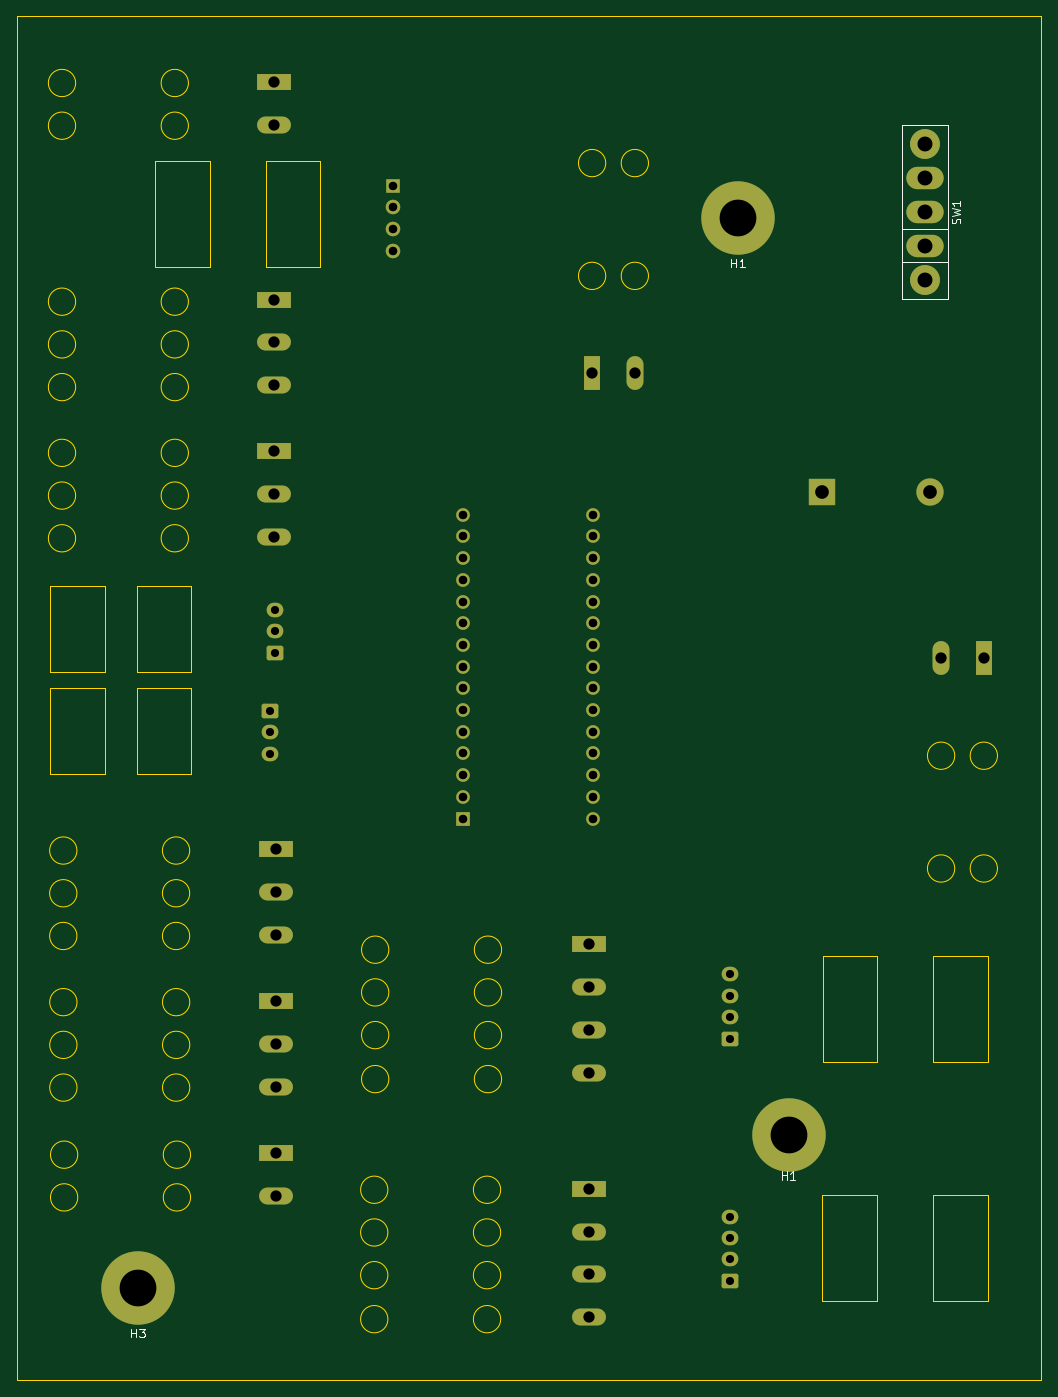
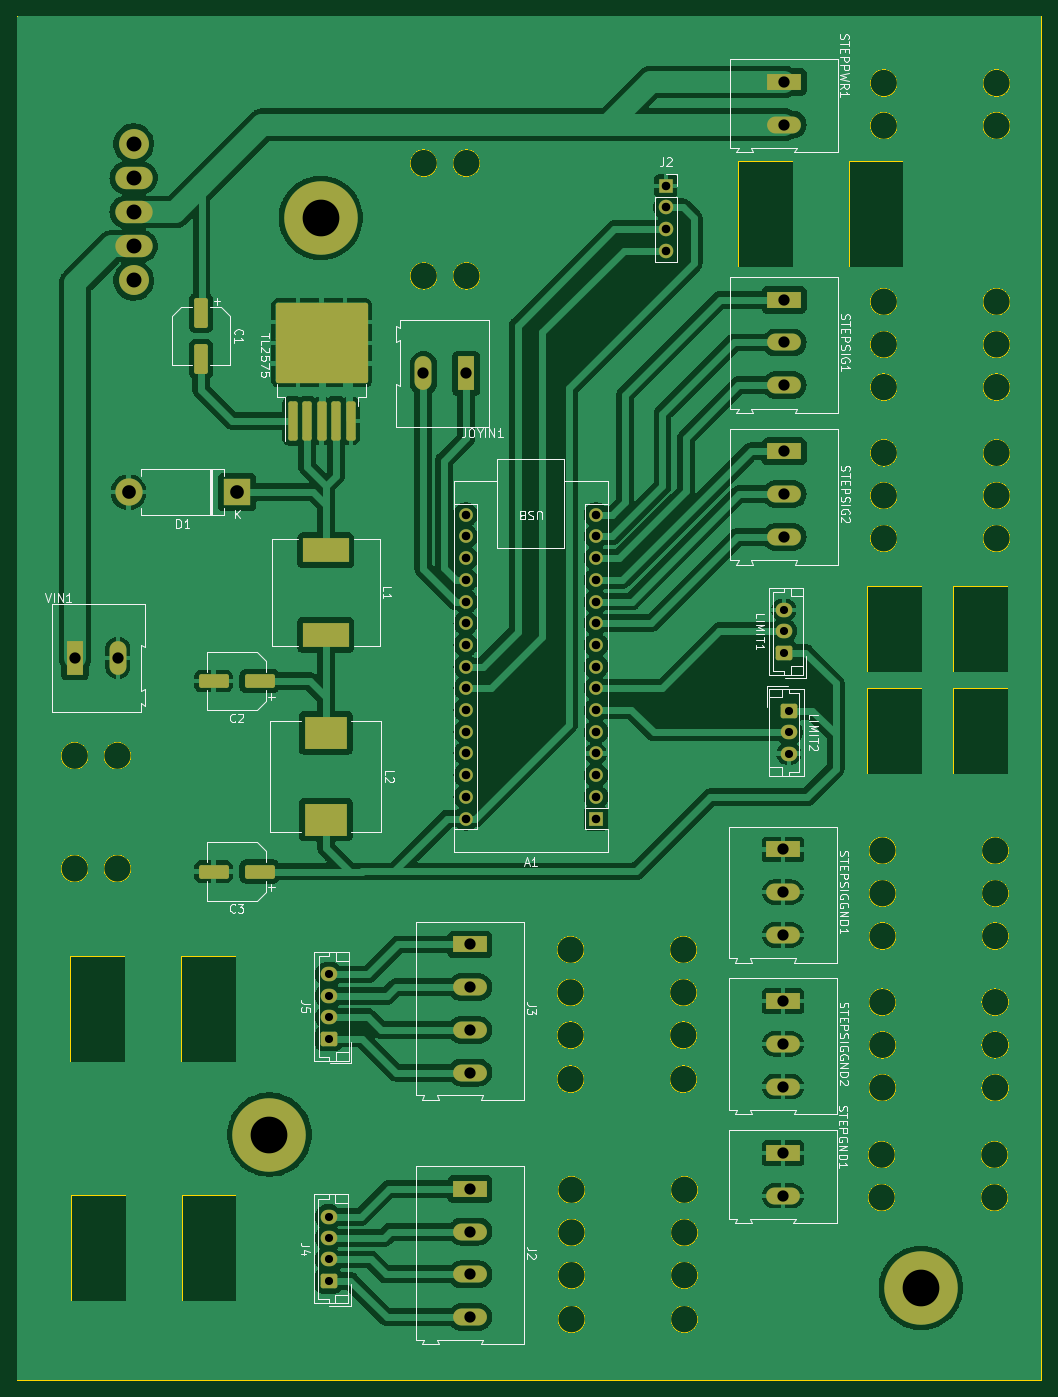
Circuit board: 10 layer files. Board 119.9 x 159.6 mm.
- bottom_copper: stepper_microscope_stage-B_Cu.gbr (752220 bytes)
- bottom_mask: stepper_microscope_stage-B_Mask.gbr (5405 bytes)
- paste: stepper_microscope_stage-B_Paste.gbr (2149 bytes)
- bottom_silk: stepper_microscope_stage-B_Silkscreen.gbr (56631 bytes)
- outline: stepper_microscope_stage-Edge_Cuts.gbr (6134 bytes)
- top_copper: stepper_microscope_stage-F_Cu.gbr (8100 bytes)
- top_mask: stepper_microscope_stage-F_Mask.gbr (4380 bytes)
- paste: stepper_microscope_stage-F_Paste.gbr (504 bytes)
- top_silk: stepper_microscope_stage-F_Silkscreen.gbr (3987 bytes)
- drill: stepper_microscope_stage.drl (2081 bytes)

=== bottom_copper: stepper_microscope_stage-B_Cu.gbr (752220 bytes, source omitted) ===
=== bottom_mask: stepper_microscope_stage-B_Mask.gbr ===
%TF.GenerationSoftware,KiCad,Pcbnew,7.0.7-7.0.7~ubuntu22.04.1*%
%TF.CreationDate,2023-09-29T11:53:24-06:00*%
%TF.ProjectId,stepper_microscope_stage,73746570-7065-4725-9f6d-6963726f7363,9*%
%TF.SameCoordinates,Original*%
%TF.FileFunction,Soldermask,Bot*%
%TF.FilePolarity,Negative*%
%FSLAX46Y46*%
G04 Gerber Fmt 4.6, Leading zero omitted, Abs format (unit mm)*
G04 Created by KiCad (PCBNEW 7.0.7-7.0.7~ubuntu22.04.1) date 2023-09-29 11:53:24*
%MOMM*%
%LPD*%
G01*
G04 APERTURE LIST*
G04 Aperture macros list*
%AMRoundRect*
0 Rectangle with rounded corners*
0 $1 Rounding radius*
0 $2 $3 $4 $5 $6 $7 $8 $9 X,Y pos of 4 corners*
0 Add a 4 corners polygon primitive as box body*
4,1,4,$2,$3,$4,$5,$6,$7,$8,$9,$2,$3,0*
0 Add four circle primitives for the rounded corners*
1,1,$1+$1,$2,$3*
1,1,$1+$1,$4,$5*
1,1,$1+$1,$6,$7*
1,1,$1+$1,$8,$9*
0 Add four rect primitives between the rounded corners*
20,1,$1+$1,$2,$3,$4,$5,0*
20,1,$1+$1,$4,$5,$6,$7,0*
20,1,$1+$1,$6,$7,$8,$9,0*
20,1,$1+$1,$8,$9,$2,$3,0*%
G04 Aperture macros list end*
%ADD10C,8.600000*%
%ADD11C,3.500000*%
%ADD12O,4.375000X2.625000*%
%ADD13RoundRect,0.250000X-1.500000X-0.550000X1.500000X-0.550000X1.500000X0.550000X-1.500000X0.550000X0*%
%ADD14R,3.960000X1.980000*%
%ADD15O,3.960000X1.980000*%
%ADD16RoundRect,0.250000X-0.725000X0.600000X-0.725000X-0.600000X0.725000X-0.600000X0.725000X0.600000X0*%
%ADD17O,1.950000X1.700000*%
%ADD18RoundRect,0.250000X0.725000X-0.600000X0.725000X0.600000X-0.725000X0.600000X-0.725000X-0.600000X0*%
%ADD19RoundRect,0.250000X0.300000X-2.050000X0.300000X2.050000X-0.300000X2.050000X-0.300000X-2.050000X0*%
%ADD20RoundRect,0.250002X5.149998X-4.449998X5.149998X4.449998X-5.149998X4.449998X-5.149998X-4.449998X0*%
%ADD21R,1.700000X1.700000*%
%ADD22O,1.700000X1.700000*%
%ADD23R,5.400000X2.900000*%
%ADD24R,3.200000X3.200000*%
%ADD25O,3.200000X3.200000*%
%ADD26R,1.600000X1.600000*%
%ADD27O,1.600000X1.600000*%
%ADD28R,1.980000X3.960000*%
%ADD29O,1.980000X3.960000*%
%ADD30R,5.000000X3.850000*%
%ADD31RoundRect,0.250000X-0.550000X1.500000X-0.550000X-1.500000X0.550000X-1.500000X0.550000X1.500000X0*%
G04 APERTURE END LIST*
D10*
%TO.C,H3*%
X53750000Y-164000000D03*
%TD*%
%TO.C,H1*%
X124000000Y-38750000D03*
%TD*%
%TO.C,H1*%
X130000000Y-146050000D03*
%TD*%
D11*
%TO.C,SW1*%
X145905000Y-46055000D03*
X145905000Y-30055000D03*
D12*
X145905000Y-42055000D03*
X145905000Y-38055000D03*
X145905000Y-34055000D03*
%TD*%
D13*
%TO.C,C3*%
X131150000Y-115250000D03*
X136550000Y-115250000D03*
%TD*%
D14*
%TO.C,J2*%
X106540000Y-152400000D03*
D15*
X106540000Y-157400000D03*
X106540000Y-162400000D03*
X106540000Y-167400000D03*
%TD*%
D16*
%TO.C,LIMIT2*%
X69200000Y-96450000D03*
D17*
X69200000Y-98950000D03*
X69200000Y-101450000D03*
%TD*%
D18*
%TO.C,J5*%
X123050000Y-134800000D03*
D17*
X123050000Y-132300000D03*
X123050000Y-129800000D03*
X123050000Y-127300000D03*
%TD*%
D14*
%TO.C,STEPSIGGND2*%
X69910816Y-130422144D03*
D15*
X69910816Y-135422144D03*
X69910816Y-140422144D03*
%TD*%
D14*
%TO.C,STEPSIG1*%
X69750000Y-48322144D03*
D15*
X69750000Y-53322144D03*
X69750000Y-58322144D03*
%TD*%
D19*
%TO.C,TL2575*%
X127300000Y-62500000D03*
X125600000Y-62500000D03*
X123900000Y-62500000D03*
D20*
X123900000Y-53350000D03*
D19*
X122200000Y-62500000D03*
X120500000Y-62500000D03*
%TD*%
D21*
%TO.C,J2*%
X83600000Y-34975000D03*
D22*
X83600000Y-37515000D03*
X83600000Y-40055000D03*
X83600000Y-42595000D03*
%TD*%
D14*
%TO.C,STEPGND1*%
X69900816Y-148202144D03*
D15*
X69900816Y-153202144D03*
%TD*%
D14*
%TO.C,STEPSIGGND1*%
X69910816Y-112672144D03*
D15*
X69910816Y-117672144D03*
X69910816Y-122672144D03*
%TD*%
D18*
%TO.C,LIMIT1*%
X69810000Y-89632856D03*
D17*
X69810000Y-87132856D03*
X69810000Y-84632856D03*
%TD*%
D23*
%TO.C,L1*%
X123400000Y-77650000D03*
X123400000Y-87550000D03*
%TD*%
D14*
%TO.C,STEPPWR1*%
X69750000Y-22825000D03*
D15*
X69750000Y-27825000D03*
%TD*%
D24*
%TO.C,D1*%
X133800000Y-70850000D03*
D25*
X146500000Y-70850000D03*
%TD*%
D26*
%TO.C,A1*%
X91790000Y-109047144D03*
D27*
X91790000Y-106507144D03*
X91790000Y-103967144D03*
X91790000Y-101427144D03*
X91790000Y-98887144D03*
X91790000Y-96347144D03*
X91790000Y-93807144D03*
X91790000Y-91267144D03*
X91790000Y-88727144D03*
X91790000Y-86187144D03*
X91790000Y-83647144D03*
X91790000Y-81107144D03*
X91790000Y-78567144D03*
X91790000Y-76027144D03*
X91790000Y-73487144D03*
X107030000Y-73487144D03*
X107030000Y-76027144D03*
X107030000Y-78567144D03*
X107030000Y-81107144D03*
X107030000Y-83647144D03*
X107030000Y-86187144D03*
X107030000Y-88727144D03*
X107030000Y-91267144D03*
X107030000Y-93807144D03*
X107030000Y-96347144D03*
X107030000Y-98887144D03*
X107030000Y-101427144D03*
X107030000Y-103967144D03*
X107030000Y-106507144D03*
X107030000Y-109047144D03*
%TD*%
D28*
%TO.C,JOYIN1*%
X106985000Y-56950000D03*
D29*
X111985000Y-56950000D03*
%TD*%
D30*
%TO.C,L2*%
X123400000Y-99025000D03*
X123400000Y-109175000D03*
%TD*%
D31*
%TO.C,C1*%
X138000000Y-49850000D03*
X138000000Y-55250000D03*
%TD*%
D14*
%TO.C,STEPSIG2*%
X69750000Y-66072144D03*
D15*
X69750000Y-71072144D03*
X69750000Y-76072144D03*
%TD*%
D14*
%TO.C,J3*%
X106550000Y-123790000D03*
D15*
X106550000Y-128790000D03*
X106550000Y-133790000D03*
X106550000Y-138790000D03*
%TD*%
D13*
%TO.C,C2*%
X131150000Y-92950000D03*
X136550000Y-92950000D03*
%TD*%
D18*
%TO.C,J4*%
X123090000Y-163160000D03*
D17*
X123090000Y-160660000D03*
X123090000Y-158160000D03*
X123090000Y-155660000D03*
%TD*%
D28*
%TO.C,VIN1*%
X152765000Y-90225000D03*
D29*
X147765000Y-90225000D03*
%TD*%
M02*

=== paste: stepper_microscope_stage-B_Paste.gbr (2149 bytes, source withheld) ===
=== bottom_silk: stepper_microscope_stage-B_Silkscreen.gbr (56631 bytes, source omitted) ===
=== outline: stepper_microscope_stage-Edge_Cuts.gbr ===
%TF.GenerationSoftware,KiCad,Pcbnew,7.0.7-7.0.7~ubuntu22.04.1*%
%TF.CreationDate,2023-09-29T11:53:24-06:00*%
%TF.ProjectId,stepper_microscope_stage,73746570-7065-4725-9f6d-6963726f7363,9*%
%TF.SameCoordinates,Original*%
%TF.FileFunction,Profile,NP*%
%FSLAX46Y46*%
G04 Gerber Fmt 4.6, Leading zero omitted, Abs format (unit mm)*
G04 Created by KiCad (PCBNEW 7.0.7-7.0.7~ubuntu22.04.1) date 2023-09-29 11:53:24*
%MOMM*%
%LPD*%
G01*
G04 APERTURE LIST*
%TA.AperFunction,Profile*%
%ADD10C,0.100000*%
%TD*%
G04 APERTURE END LIST*
D10*
X39650000Y-15150000D02*
X159550000Y-15150000D01*
X159550000Y-174750000D01*
X39650000Y-174750000D01*
X39650000Y-15150000D01*
X46500000Y-53550000D02*
G75*
G03*
X46500000Y-53550000I-1600000J0D01*
G01*
X46650816Y-117795000D02*
G75*
G03*
X46650816Y-117795000I-1600000J0D01*
G01*
X53650000Y-93800000D02*
X60050000Y-93800000D01*
X60050000Y-103800000D01*
X53650000Y-103800000D01*
X53650000Y-93800000D01*
X96360000Y-129400000D02*
G75*
G03*
X96360000Y-129400000I-1600000J0D01*
G01*
X46750816Y-148395000D02*
G75*
G03*
X46750816Y-148395000I-1600000J0D01*
G01*
X59860816Y-135540000D02*
G75*
G03*
X59860816Y-135540000I-1600000J0D01*
G01*
X43550000Y-81850000D02*
X49950000Y-81850000D01*
X49950000Y-91850000D01*
X43550000Y-91850000D01*
X43550000Y-81850000D01*
X46660816Y-135540000D02*
G75*
G03*
X46660816Y-135540000I-1600000J0D01*
G01*
X46500000Y-76245000D02*
G75*
G03*
X46500000Y-76245000I-1600000J0D01*
G01*
X59850816Y-122795000D02*
G75*
G03*
X59850816Y-122795000I-1600000J0D01*
G01*
X96250000Y-167650000D02*
G75*
G03*
X96250000Y-167650000I-1600000J0D01*
G01*
X46650816Y-112795000D02*
G75*
G03*
X46650816Y-112795000I-1600000J0D01*
G01*
X46660816Y-130540000D02*
G75*
G03*
X46660816Y-130540000I-1600000J0D01*
G01*
X46500000Y-58550000D02*
G75*
G03*
X46500000Y-58550000I-1600000J0D01*
G01*
X108550000Y-32327856D02*
G75*
G03*
X108550000Y-32327856I-1600000J0D01*
G01*
X59700000Y-76245000D02*
G75*
G03*
X59700000Y-76245000I-1600000J0D01*
G01*
X59950816Y-153395000D02*
G75*
G03*
X59950816Y-153395000I-1600000J0D01*
G01*
X55800000Y-32045000D02*
X62200000Y-32045000D01*
X62200000Y-44445000D01*
X55800000Y-44445000D01*
X55800000Y-32045000D01*
X68750000Y-32045000D02*
X75150000Y-32045000D01*
X75150000Y-44445000D01*
X68750000Y-44445000D01*
X68750000Y-32045000D01*
X59700000Y-58550000D02*
G75*
G03*
X59700000Y-58550000I-1600000J0D01*
G01*
X59950816Y-148395000D02*
G75*
G03*
X59950816Y-148395000I-1600000J0D01*
G01*
X59850816Y-117795000D02*
G75*
G03*
X59850816Y-117795000I-1600000J0D01*
G01*
X59860816Y-130540000D02*
G75*
G03*
X59860816Y-130540000I-1600000J0D01*
G01*
X96250000Y-157500000D02*
G75*
G03*
X96250000Y-157500000I-1600000J0D01*
G01*
X83050000Y-152500000D02*
G75*
G03*
X83050000Y-152500000I-1600000J0D01*
G01*
X83050000Y-157500000D02*
G75*
G03*
X83050000Y-157500000I-1600000J0D01*
G01*
X83050000Y-167650000D02*
G75*
G03*
X83050000Y-167650000I-1600000J0D01*
G01*
X146900000Y-125100000D02*
X153300000Y-125100000D01*
X153300000Y-137500000D01*
X146900000Y-137500000D01*
X146900000Y-125100000D01*
X46500000Y-48550000D02*
G75*
G03*
X46500000Y-48550000I-1600000J0D01*
G01*
X46500000Y-66245000D02*
G75*
G03*
X46500000Y-66245000I-1600000J0D01*
G01*
X46500000Y-71245000D02*
G75*
G03*
X46500000Y-71245000I-1600000J0D01*
G01*
X59700000Y-53550000D02*
G75*
G03*
X59700000Y-53550000I-1600000J0D01*
G01*
X154400000Y-114897144D02*
G75*
G03*
X154400000Y-114897144I-1600000J0D01*
G01*
X83160000Y-134400000D02*
G75*
G03*
X83160000Y-134400000I-1600000J0D01*
G01*
X96250000Y-152500000D02*
G75*
G03*
X96250000Y-152500000I-1600000J0D01*
G01*
X53650000Y-81850000D02*
X60050000Y-81850000D01*
X60050000Y-91850000D01*
X53650000Y-91850000D01*
X53650000Y-81850000D01*
X133950000Y-125100000D02*
X140350000Y-125100000D01*
X140350000Y-137500000D01*
X133950000Y-137500000D01*
X133950000Y-125100000D01*
X154400000Y-101697144D02*
G75*
G03*
X154400000Y-101697144I-1600000J0D01*
G01*
X59700000Y-71245000D02*
G75*
G03*
X59700000Y-71245000I-1600000J0D01*
G01*
X46660816Y-140540000D02*
G75*
G03*
X46660816Y-140540000I-1600000J0D01*
G01*
X149400000Y-101697144D02*
G75*
G03*
X149400000Y-101697144I-1600000J0D01*
G01*
X113550000Y-45527856D02*
G75*
G03*
X113550000Y-45527856I-1600000J0D01*
G01*
X108550000Y-45527856D02*
G75*
G03*
X108550000Y-45527856I-1600000J0D01*
G01*
X59700000Y-66245000D02*
G75*
G03*
X59700000Y-66245000I-1600000J0D01*
G01*
X83050000Y-162500000D02*
G75*
G03*
X83050000Y-162500000I-1600000J0D01*
G01*
X146840000Y-153110000D02*
X153240000Y-153110000D01*
X153240000Y-165510000D01*
X146840000Y-165510000D01*
X146840000Y-153110000D01*
X96360000Y-134400000D02*
G75*
G03*
X96360000Y-134400000I-1600000J0D01*
G01*
X46500000Y-22952856D02*
G75*
G03*
X46500000Y-22952856I-1600000J0D01*
G01*
X46650816Y-122795000D02*
G75*
G03*
X46650816Y-122795000I-1600000J0D01*
G01*
X96250000Y-162500000D02*
G75*
G03*
X96250000Y-162500000I-1600000J0D01*
G01*
X149400000Y-114897144D02*
G75*
G03*
X149400000Y-114897144I-1600000J0D01*
G01*
X59850816Y-112795000D02*
G75*
G03*
X59850816Y-112795000I-1600000J0D01*
G01*
X96360000Y-124400000D02*
G75*
G03*
X96360000Y-124400000I-1600000J0D01*
G01*
X43550000Y-93800000D02*
X49950000Y-93800000D01*
X49950000Y-103800000D01*
X43550000Y-103800000D01*
X43550000Y-93800000D01*
X46750816Y-153395000D02*
G75*
G03*
X46750816Y-153395000I-1600000J0D01*
G01*
X96360000Y-139550000D02*
G75*
G03*
X96360000Y-139550000I-1600000J0D01*
G01*
X59700000Y-48550000D02*
G75*
G03*
X59700000Y-48550000I-1600000J0D01*
G01*
X133890000Y-153110000D02*
X140290000Y-153110000D01*
X140290000Y-165510000D01*
X133890000Y-165510000D01*
X133890000Y-153110000D01*
X46500000Y-27952856D02*
G75*
G03*
X46500000Y-27952856I-1600000J0D01*
G01*
X59860816Y-140540000D02*
G75*
G03*
X59860816Y-140540000I-1600000J0D01*
G01*
X83160000Y-124400000D02*
G75*
G03*
X83160000Y-124400000I-1600000J0D01*
G01*
X113550000Y-32327856D02*
G75*
G03*
X113550000Y-32327856I-1600000J0D01*
G01*
X59700000Y-22952856D02*
G75*
G03*
X59700000Y-22952856I-1600000J0D01*
G01*
X83160000Y-129400000D02*
G75*
G03*
X83160000Y-129400000I-1600000J0D01*
G01*
X59700000Y-27952856D02*
G75*
G03*
X59700000Y-27952856I-1600000J0D01*
G01*
X83160000Y-139550000D02*
G75*
G03*
X83160000Y-139550000I-1600000J0D01*
G01*
M02*

=== top_copper: stepper_microscope_stage-F_Cu.gbr (8100 bytes, source omitted) ===
=== top_mask: stepper_microscope_stage-F_Mask.gbr ===
%TF.GenerationSoftware,KiCad,Pcbnew,7.0.7-7.0.7~ubuntu22.04.1*%
%TF.CreationDate,2023-09-29T11:53:24-06:00*%
%TF.ProjectId,stepper_microscope_stage,73746570-7065-4725-9f6d-6963726f7363,9*%
%TF.SameCoordinates,Original*%
%TF.FileFunction,Soldermask,Top*%
%TF.FilePolarity,Negative*%
%FSLAX46Y46*%
G04 Gerber Fmt 4.6, Leading zero omitted, Abs format (unit mm)*
G04 Created by KiCad (PCBNEW 7.0.7-7.0.7~ubuntu22.04.1) date 2023-09-29 11:53:24*
%MOMM*%
%LPD*%
G01*
G04 APERTURE LIST*
G04 Aperture macros list*
%AMRoundRect*
0 Rectangle with rounded corners*
0 $1 Rounding radius*
0 $2 $3 $4 $5 $6 $7 $8 $9 X,Y pos of 4 corners*
0 Add a 4 corners polygon primitive as box body*
4,1,4,$2,$3,$4,$5,$6,$7,$8,$9,$2,$3,0*
0 Add four circle primitives for the rounded corners*
1,1,$1+$1,$2,$3*
1,1,$1+$1,$4,$5*
1,1,$1+$1,$6,$7*
1,1,$1+$1,$8,$9*
0 Add four rect primitives between the rounded corners*
20,1,$1+$1,$2,$3,$4,$5,0*
20,1,$1+$1,$4,$5,$6,$7,0*
20,1,$1+$1,$6,$7,$8,$9,0*
20,1,$1+$1,$8,$9,$2,$3,0*%
G04 Aperture macros list end*
%ADD10C,8.600000*%
%ADD11C,3.500000*%
%ADD12O,4.375000X2.625000*%
%ADD13R,3.960000X1.980000*%
%ADD14O,3.960000X1.980000*%
%ADD15RoundRect,0.250000X-0.725000X0.600000X-0.725000X-0.600000X0.725000X-0.600000X0.725000X0.600000X0*%
%ADD16O,1.950000X1.700000*%
%ADD17RoundRect,0.250000X0.725000X-0.600000X0.725000X0.600000X-0.725000X0.600000X-0.725000X-0.600000X0*%
%ADD18R,1.700000X1.700000*%
%ADD19O,1.700000X1.700000*%
%ADD20R,3.200000X3.200000*%
%ADD21O,3.200000X3.200000*%
%ADD22R,1.600000X1.600000*%
%ADD23O,1.600000X1.600000*%
%ADD24R,1.980000X3.960000*%
%ADD25O,1.980000X3.960000*%
G04 APERTURE END LIST*
D10*
%TO.C,H3*%
X53750000Y-164000000D03*
%TD*%
%TO.C,H1*%
X124000000Y-38750000D03*
%TD*%
%TO.C,H1*%
X130000000Y-146050000D03*
%TD*%
D11*
%TO.C,SW1*%
X145905000Y-46055000D03*
X145905000Y-30055000D03*
D12*
X145905000Y-42055000D03*
X145905000Y-38055000D03*
X145905000Y-34055000D03*
%TD*%
D13*
%TO.C,J2*%
X106540000Y-152400000D03*
D14*
X106540000Y-157400000D03*
X106540000Y-162400000D03*
X106540000Y-167400000D03*
%TD*%
D15*
%TO.C,LIMIT2*%
X69200000Y-96450000D03*
D16*
X69200000Y-98950000D03*
X69200000Y-101450000D03*
%TD*%
D17*
%TO.C,J5*%
X123050000Y-134800000D03*
D16*
X123050000Y-132300000D03*
X123050000Y-129800000D03*
X123050000Y-127300000D03*
%TD*%
D13*
%TO.C,STEPSIGGND2*%
X69910816Y-130422144D03*
D14*
X69910816Y-135422144D03*
X69910816Y-140422144D03*
%TD*%
D13*
%TO.C,STEPSIG1*%
X69750000Y-48322144D03*
D14*
X69750000Y-53322144D03*
X69750000Y-58322144D03*
%TD*%
D18*
%TO.C,J2*%
X83600000Y-34975000D03*
D19*
X83600000Y-37515000D03*
X83600000Y-40055000D03*
X83600000Y-42595000D03*
%TD*%
D13*
%TO.C,STEPGND1*%
X69900816Y-148202144D03*
D14*
X69900816Y-153202144D03*
%TD*%
D13*
%TO.C,STEPSIGGND1*%
X69910816Y-112672144D03*
D14*
X69910816Y-117672144D03*
X69910816Y-122672144D03*
%TD*%
D17*
%TO.C,LIMIT1*%
X69810000Y-89632856D03*
D16*
X69810000Y-87132856D03*
X69810000Y-84632856D03*
%TD*%
D13*
%TO.C,STEPPWR1*%
X69750000Y-22825000D03*
D14*
X69750000Y-27825000D03*
%TD*%
D20*
%TO.C,D1*%
X133800000Y-70850000D03*
D21*
X146500000Y-70850000D03*
%TD*%
D22*
%TO.C,A1*%
X91790000Y-109047144D03*
D23*
X91790000Y-106507144D03*
X91790000Y-103967144D03*
X91790000Y-101427144D03*
X91790000Y-98887144D03*
X91790000Y-96347144D03*
X91790000Y-93807144D03*
X91790000Y-91267144D03*
X91790000Y-88727144D03*
X91790000Y-86187144D03*
X91790000Y-83647144D03*
X91790000Y-81107144D03*
X91790000Y-78567144D03*
X91790000Y-76027144D03*
X91790000Y-73487144D03*
X107030000Y-73487144D03*
X107030000Y-76027144D03*
X107030000Y-78567144D03*
X107030000Y-81107144D03*
X107030000Y-83647144D03*
X107030000Y-86187144D03*
X107030000Y-88727144D03*
X107030000Y-91267144D03*
X107030000Y-93807144D03*
X107030000Y-96347144D03*
X107030000Y-98887144D03*
X107030000Y-101427144D03*
X107030000Y-103967144D03*
X107030000Y-106507144D03*
X107030000Y-109047144D03*
%TD*%
D24*
%TO.C,JOYIN1*%
X106985000Y-56950000D03*
D25*
X111985000Y-56950000D03*
%TD*%
D13*
%TO.C,STEPSIG2*%
X69750000Y-66072144D03*
D14*
X69750000Y-71072144D03*
X69750000Y-76072144D03*
%TD*%
D13*
%TO.C,J3*%
X106550000Y-123790000D03*
D14*
X106550000Y-128790000D03*
X106550000Y-133790000D03*
X106550000Y-138790000D03*
%TD*%
D17*
%TO.C,J4*%
X123090000Y-163160000D03*
D16*
X123090000Y-160660000D03*
X123090000Y-158160000D03*
X123090000Y-155660000D03*
%TD*%
D24*
%TO.C,VIN1*%
X152765000Y-90225000D03*
D25*
X147765000Y-90225000D03*
%TD*%
M02*

=== paste: stepper_microscope_stage-F_Paste.gbr ===
%TF.GenerationSoftware,KiCad,Pcbnew,7.0.7-7.0.7~ubuntu22.04.1*%
%TF.CreationDate,2023-09-29T11:53:24-06:00*%
%TF.ProjectId,stepper_microscope_stage,73746570-7065-4725-9f6d-6963726f7363,9*%
%TF.SameCoordinates,Original*%
%TF.FileFunction,Paste,Top*%
%TF.FilePolarity,Positive*%
%FSLAX46Y46*%
G04 Gerber Fmt 4.6, Leading zero omitted, Abs format (unit mm)*
G04 Created by KiCad (PCBNEW 7.0.7-7.0.7~ubuntu22.04.1) date 2023-09-29 11:53:24*
%MOMM*%
%LPD*%
G01*
G04 APERTURE LIST*
G04 APERTURE END LIST*
M02*

=== top_silk: stepper_microscope_stage-F_Silkscreen.gbr ===
%TF.GenerationSoftware,KiCad,Pcbnew,7.0.7-7.0.7~ubuntu22.04.1*%
%TF.CreationDate,2023-09-29T11:53:24-06:00*%
%TF.ProjectId,stepper_microscope_stage,73746570-7065-4725-9f6d-6963726f7363,9*%
%TF.SameCoordinates,Original*%
%TF.FileFunction,Legend,Top*%
%TF.FilePolarity,Positive*%
%FSLAX46Y46*%
G04 Gerber Fmt 4.6, Leading zero omitted, Abs format (unit mm)*
G04 Created by KiCad (PCBNEW 7.0.7-7.0.7~ubuntu22.04.1) date 2023-09-29 11:53:24*
%MOMM*%
%LPD*%
G01*
G04 APERTURE LIST*
%ADD10C,0.150000*%
%ADD11C,0.100000*%
G04 APERTURE END LIST*
D10*
X52988095Y-169754819D02*
X52988095Y-168754819D01*
X52988095Y-169231009D02*
X53559523Y-169231009D01*
X53559523Y-169754819D02*
X53559523Y-168754819D01*
X53940476Y-168754819D02*
X54559523Y-168754819D01*
X54559523Y-168754819D02*
X54226190Y-169135771D01*
X54226190Y-169135771D02*
X54369047Y-169135771D01*
X54369047Y-169135771D02*
X54464285Y-169183390D01*
X54464285Y-169183390D02*
X54511904Y-169231009D01*
X54511904Y-169231009D02*
X54559523Y-169326247D01*
X54559523Y-169326247D02*
X54559523Y-169564342D01*
X54559523Y-169564342D02*
X54511904Y-169659580D01*
X54511904Y-169659580D02*
X54464285Y-169707200D01*
X54464285Y-169707200D02*
X54369047Y-169754819D01*
X54369047Y-169754819D02*
X54083333Y-169754819D01*
X54083333Y-169754819D02*
X53988095Y-169707200D01*
X53988095Y-169707200D02*
X53940476Y-169659580D01*
X123238095Y-44504819D02*
X123238095Y-43504819D01*
X123238095Y-43981009D02*
X123809523Y-43981009D01*
X123809523Y-44504819D02*
X123809523Y-43504819D01*
X124809523Y-44504819D02*
X124238095Y-44504819D01*
X124523809Y-44504819D02*
X124523809Y-43504819D01*
X124523809Y-43504819D02*
X124428571Y-43647676D01*
X124428571Y-43647676D02*
X124333333Y-43742914D01*
X124333333Y-43742914D02*
X124238095Y-43790533D01*
X129138095Y-151314819D02*
X129138095Y-150314819D01*
X129138095Y-150791009D02*
X129709523Y-150791009D01*
X129709523Y-151314819D02*
X129709523Y-150314819D01*
X130709523Y-151314819D02*
X130138095Y-151314819D01*
X130423809Y-151314819D02*
X130423809Y-150314819D01*
X130423809Y-150314819D02*
X130328571Y-150457676D01*
X130328571Y-150457676D02*
X130233333Y-150552914D01*
X130233333Y-150552914D02*
X130138095Y-150600533D01*
X149999700Y-39388332D02*
X150047319Y-39245475D01*
X150047319Y-39245475D02*
X150047319Y-39007380D01*
X150047319Y-39007380D02*
X149999700Y-38912142D01*
X149999700Y-38912142D02*
X149952080Y-38864523D01*
X149952080Y-38864523D02*
X149856842Y-38816904D01*
X149856842Y-38816904D02*
X149761604Y-38816904D01*
X149761604Y-38816904D02*
X149666366Y-38864523D01*
X149666366Y-38864523D02*
X149618747Y-38912142D01*
X149618747Y-38912142D02*
X149571128Y-39007380D01*
X149571128Y-39007380D02*
X149523509Y-39197856D01*
X149523509Y-39197856D02*
X149475890Y-39293094D01*
X149475890Y-39293094D02*
X149428271Y-39340713D01*
X149428271Y-39340713D02*
X149333033Y-39388332D01*
X149333033Y-39388332D02*
X149237795Y-39388332D01*
X149237795Y-39388332D02*
X149142557Y-39340713D01*
X149142557Y-39340713D02*
X149094938Y-39293094D01*
X149094938Y-39293094D02*
X149047319Y-39197856D01*
X149047319Y-39197856D02*
X149047319Y-38959761D01*
X149047319Y-38959761D02*
X149094938Y-38816904D01*
X149047319Y-38483570D02*
X150047319Y-38245475D01*
X150047319Y-38245475D02*
X149333033Y-38054999D01*
X149333033Y-38054999D02*
X150047319Y-37864523D01*
X150047319Y-37864523D02*
X149047319Y-37626428D01*
X150047319Y-36721666D02*
X150047319Y-37293094D01*
X150047319Y-37007380D02*
X149047319Y-37007380D01*
X149047319Y-37007380D02*
X149190176Y-37102618D01*
X149190176Y-37102618D02*
X149285414Y-37197856D01*
X149285414Y-37197856D02*
X149333033Y-37293094D01*
D11*
%TO.C,SW1*%
X145905000Y-48291200D02*
X148572000Y-48291200D01*
X143238000Y-43871600D02*
X148572000Y-43871600D01*
X148572000Y-40061600D02*
X143238000Y-40061600D01*
X145905000Y-27818800D02*
X143238000Y-27818800D01*
X148572000Y-48291200D02*
X143238000Y-48291200D01*
X143238000Y-48291200D02*
X143238000Y-27818800D01*
X143238000Y-27818800D02*
X148572000Y-27818800D01*
X148572000Y-27818800D02*
X148572000Y-48291200D01*
%TD*%
M02*

=== drill: stepper_microscope_stage.drl ===
M48
; DRILL file {KiCad 7.0.7-7.0.7~ubuntu22.04.1} date Fri 29 Sep 2023 11:53:12 AM MDT
; FORMAT={-:-/ absolute / metric / decimal}
; #@! TF.CreationDate,2023-09-29T11:53:12-06:00
; #@! TF.GenerationSoftware,Kicad,Pcbnew,7.0.7-7.0.7~ubuntu22.04.1
; #@! TF.FileFunction,MixedPlating,1,2
FMAT,2
METRIC
; #@! TA.AperFunction,Plated,PTH,ComponentDrill
T1C0.950
; #@! TA.AperFunction,Plated,PTH,ComponentDrill
T2C1.000
; #@! TA.AperFunction,Plated,PTH,ComponentDrill
T3C1.320
; #@! TA.AperFunction,Plated,PTH,ComponentDrill
T4C1.600
; #@! TA.AperFunction,Plated,PTH,ComponentDrill
T5C1.750
; #@! TA.AperFunction,Plated,PTH,ComponentDrill
T6C4.300
; #@! TA.AperFunction,NonPlated,NPTH,ComponentDrill
T7C1.750
%
G90
G05
T1
X69.2Y-96.45
X69.2Y-98.95
X69.2Y-101.45
X69.81Y-84.633
X69.81Y-87.133
X69.81Y-89.633
X123.05Y-127.3
X123.05Y-129.8
X123.05Y-132.3
X123.05Y-134.8
X123.09Y-155.66
X123.09Y-158.16
X123.09Y-160.66
X123.09Y-163.16
T2
X83.6Y-34.975
X83.6Y-37.515
X83.6Y-40.055
X83.6Y-42.595
X91.79Y-73.487
X91.79Y-76.027
X91.79Y-78.567
X91.79Y-81.107
X91.79Y-83.647
X91.79Y-86.187
X91.79Y-88.727
X91.79Y-91.267
X91.79Y-93.807
X91.79Y-96.347
X91.79Y-98.887
X91.79Y-101.427
X91.79Y-103.967
X91.79Y-106.507
X91.79Y-109.047
X107.03Y-73.487
X107.03Y-76.027
X107.03Y-78.567
X107.03Y-81.107
X107.03Y-83.647
X107.03Y-86.187
X107.03Y-88.727
X107.03Y-91.267
X107.03Y-93.807
X107.03Y-96.347
X107.03Y-98.887
X107.03Y-101.427
X107.03Y-103.967
X107.03Y-106.507
X107.03Y-109.047
T3
X69.75Y-22.825
X69.75Y-27.825
X69.75Y-48.322
X69.75Y-53.322
X69.75Y-58.322
X69.75Y-66.072
X69.75Y-71.072
X69.75Y-76.072
X69.901Y-148.202
X69.901Y-153.202
X69.911Y-112.672
X69.911Y-117.672
X69.911Y-122.672
X69.911Y-130.422
X69.911Y-135.422
X69.911Y-140.422
X106.54Y-152.4
X106.54Y-157.4
X106.54Y-162.4
X106.54Y-167.4
X106.55Y-123.79
X106.55Y-128.79
X106.55Y-133.79
X106.55Y-138.79
X106.985Y-56.95
X111.985Y-56.95
X147.765Y-90.225
X152.765Y-90.225
T4
X133.8Y-70.85
X146.5Y-70.85
T5
X145.905Y-34.055
X145.905Y-38.055
X145.905Y-42.055
T6
X53.75Y-164.0
X124.0Y-38.75
X130.0Y-146.05
T7
X145.905Y-30.055
X145.905Y-46.055
T0
M30

